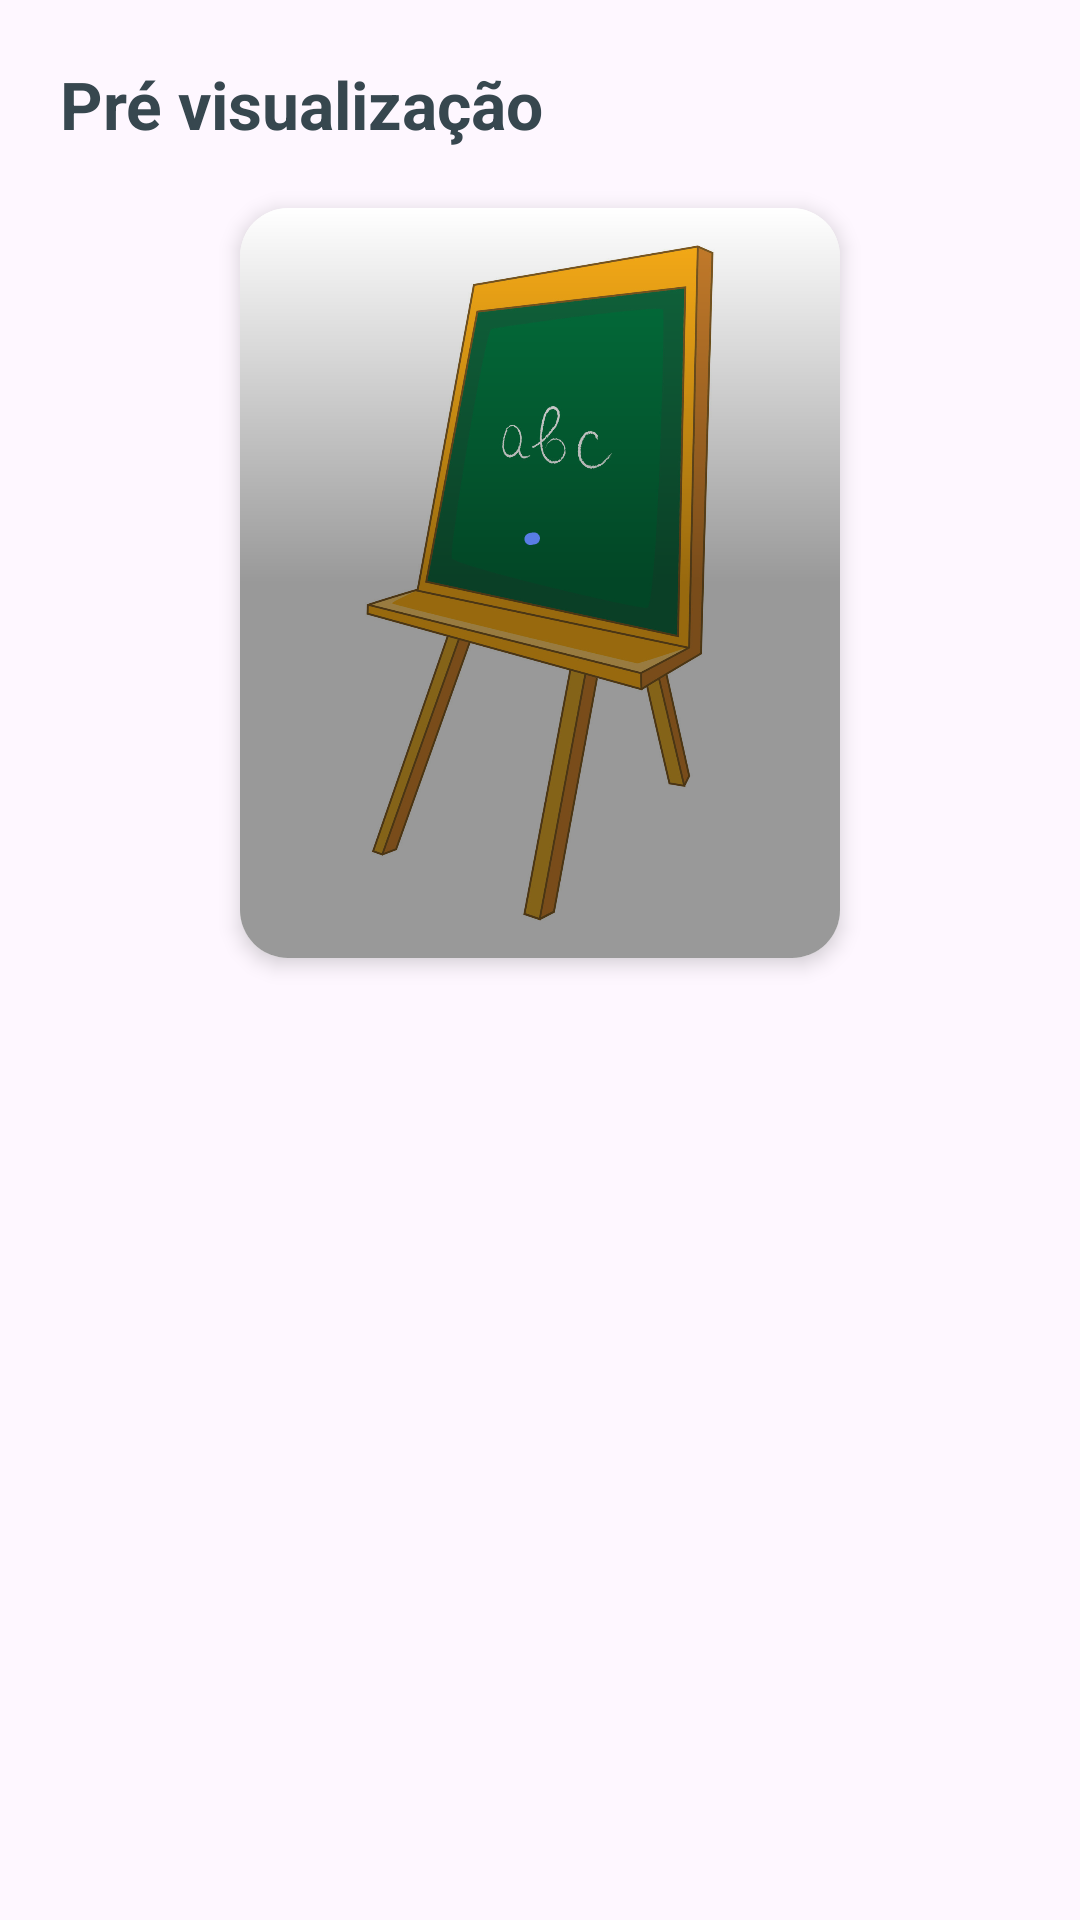

The Android layout XML behind this screen, and the referenced resources:
<!-- AndroidManifest.xml: application theme Theme.ComuniCAA -->
<!-- res/layout/include_create_card_preview.xml -->
<?xml version="1.0" encoding="utf-8"?>
<androidx.appcompat.widget.LinearLayoutCompat xmlns:android="http://schemas.android.com/apk/res/android"
    xmlns:app="http://schemas.android.com/apk/res-auto"
    xmlns:tools="http://schemas.android.com/tools"
    android:layout_width="match_parent"
    android:layout_height="wrap_content"
    android:gravity="center_horizontal"
    android:orientation="vertical">

    <com.google.android.material.textview.MaterialTextView
        android:layout_width="wrap_content"
        android:layout_height="wrap_content"
        android:layout_gravity="start"
        android:layout_margin="20dp"
        android:text="@string/preview"
        android:textColor="@color/gray_800"
        android:textSize="22sp"
        android:textStyle="bold" />

    <com.google.android.material.card.MaterialCardView
        android:id="@+id/cvCreateActionPreview"
        android:layout_width="200dp"
        android:layout_height="250dp"
        android:layout_marginBottom="20dp"
        app:cardCornerRadius="16dp"
        app:cardElevation="4dp">

        <androidx.constraintlayout.widget.ConstraintLayout
            android:layout_width="200dp"
            android:layout_height="250dp">

            <include
                android:id="@+id/ivCreatePreview"
                layout="@layout/include_user_card_image"
                android:layout_width="200dp"
                android:layout_height="250dp" />

            <com.google.android.material.textview.MaterialTextView
                android:id="@+id/tvActionPreview"
                android:layout_width="0dp"
                android:layout_height="wrap_content"
                android:layout_gravity="center"
                android:layout_marginHorizontal="10dp"
                android:layout_marginBottom="8dp"
                android:ellipsize="end"
                android:maxLines="2"
                android:textAlignment="center"
                android:textColor="@android:color/white"
                android:textSize="18sp"
                android:textStyle="bold"
                app:layout_constraintBottom_toBottomOf="parent"
                app:layout_constraintEnd_toEndOf="parent"
                app:layout_constraintStart_toStartOf="parent"
                tools:text="Subcategoria" />
        </androidx.constraintlayout.widget.ConstraintLayout>
    </com.google.android.material.card.MaterialCardView>
</androidx.appcompat.widget.LinearLayoutCompat>
<!-- res/layout/include_user_card_image.xml (included above) -->
<?xml version="1.0" encoding="utf-8"?>
<androidx.constraintlayout.widget.ConstraintLayout xmlns:android="http://schemas.android.com/apk/res/android"
    xmlns:app="http://schemas.android.com/apk/res-auto"
    android:layout_width="wrap_content"
    android:layout_height="wrap_content">

    <com.google.android.material.imageview.ShapeableImageView
        android:id="@+id/ivSubcategory"
        android:layout_width="match_parent"
        android:layout_height="250dp"
        android:scaleType="centerCrop"
        android:src="@drawable/placeholder_image"
        app:layout_constraintBottom_toBottomOf="parent"
        app:layout_constraintEnd_toEndOf="parent"
        app:layout_constraintStart_toStartOf="parent"
        app:layout_constraintTop_toTopOf="parent" />

    <View
        android:id="@+id/vShadow"
        android:layout_width="0dp"
        android:layout_height="0dp"
        android:background="@drawable/user_card_shadow"
        app:layout_constraintBottom_toBottomOf="@id/ivSubcategory"
        app:layout_constraintEnd_toEndOf="@id/ivSubcategory"
        app:layout_constraintStart_toStartOf="@id/ivSubcategory"
        app:layout_constraintTop_toTopOf="@id/ivSubcategory" />

    <com.google.android.material.progressindicator.CircularProgressIndicator
        android:id="@+id/piActionLoading"
        android:layout_width="wrap_content"
        android:layout_height="wrap_content"
        android:indeterminate="true"
        app:indicatorColor="@color/blue_sky_600"
        app:indicatorSize="34dp"
        app:layout_constraintBottom_toBottomOf="parent"
        app:layout_constraintEnd_toEndOf="parent"
        app:layout_constraintStart_toStartOf="parent"
        app:layout_constraintTop_toTopOf="parent"
        app:trackColor="@color/blue_sky_600"
        app:trackCornerRadius="2dp"
        app:trackThickness="4dp" />

</androidx.constraintlayout.widget.ConstraintLayout>
<!-- resources referenced by this layout -->
<resources>
  <color name="blue_sky_600">#FF597DE5</color>
  <color name="gray_800">#FF37474F</color>
  <string name="preview">Pré visualização</string>
  <style name="Theme.ComuniCAA" parent="Base.Theme.ComuniCAA" />
  <color name="white">#FFFFFFFF</color>
  <style name="Base.PopupMenu" parent="Widget.AppCompat.PopupMenu">
          <item name="android:popupBackground">@drawable/popup_menu_background</item>
      </style>
  <style name="Base.TextInputLayout" parent="@style/Widget.MaterialComponents.TextInputLayout.FilledBox">
          <item name="android:background">@android:color/transparent</item>
          <item name="hintTextColor">@color/blue_sky_500</item>
          <item name="android:textColorHint">@drawable/selector_hint_text_color</item>
          <item name="boxStrokeColor">@drawable/selector_stroke_color</item>
      </style>
  <style name="Base.MaterialTextView" parent="Widget.MaterialComponents.TextView">
          <item name="android:textColor">@color/gray_800</item>
          <item name="android:textSize">14sp</item>
      </style>
  <style name="Base.MaterialCard" parent="Widget.MaterialComponents.CardView">
          <item name="android:backgroundTint">@color/white</item>
          <item name="cardElevation">8dp</item>
          <item name="cardCornerRadius">14dp</item>
      </style>
  <style name="Base.ButtonStyle" parent="Widget.AppCompat.Button">
          <item name="android:background">@drawable/button_default_background</item>
          <item name="android:textColor">@color/white</item>
          <item name="android:textSize">16sp</item>
          <item name="android:paddingHorizontal">60dp</item>
          <item name="android:textAllCaps">false</item>
      </style>
  <style name="BottomSheetDialogAnimation" parent="Theme.Design.BottomSheetDialog">
          <item name="android:windowEnterAnimation">@anim/slide_up</item>
          <item name="android:windowExitAnimation">@anim/slide_down</item>
      </style>
  <!-- drawable popup_menu_background (drawable) -->
  <?xml version="1.0" encoding="utf-8"?>
  <shape xmlns:android="http://schemas.android.com/apk/res/android">
      <solid android:color="?attr/colorSurface" />
  
      <corners android:radius="24dp" />
  
      <padding
          android:bottom="8dp"
          android:left="8dp"
          android:right="8dp"
          android:top="8dp" />
  </shape>
  <color name="blue_sky_500">#FF6195F5</color>
  <!-- drawable selector_hint_text_color (drawable) -->
  <?xml version="1.0" encoding="utf-8"?>
  <selector xmlns:android="http://schemas.android.com/apk/res/android">
      <item android:color="@color/gray_700" android:state_enabled="false" />
      <item android:color="@color/gray_200" />
  </selector>
  <!-- drawable selector_stroke_color (drawable) -->
  <?xml version="1.0" encoding="utf-8"?>
  <selector xmlns:android="http://schemas.android.com/apk/res/android">
      <item android:color="@color/blue_sky_600" android:state_focused="true" />
      <item android:color="@color/blue_sky_600" android:state_hovered="true" />
      <item android:color="@color/gray_700" android:state_enabled="false" />
      <item android:color="@color/gray_200" />
  </selector>
  <!-- drawable button_default_background (drawable) -->
  <?xml version="1.0" encoding="utf-8"?>
  <shape xmlns:android="http://schemas.android.com/apk/res/android"
      android:shape="rectangle">
      <gradient
          android:angle="90"
          android:centerColor="@color/blue_sky_700"
          android:endColor="@color/blue_sky_600"
          android:startColor="@color/blue_sky_800"
          android:type="linear" />
  
      <corners android:radius="8dp" />
  </shape>
  <color name="gray_700">#FF455A64</color>
  <color name="gray_200">#FFB0BEC5</color>
  <color name="blue_sky_700">#FF4F6ECD</color>
  <color name="blue_sky_800">#FF455FB5</color>
</resources>
